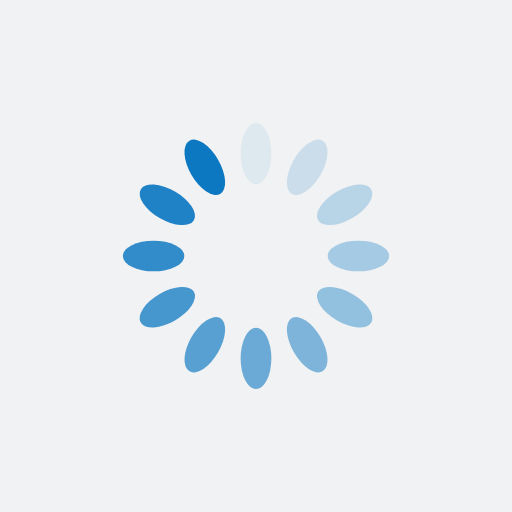
t = 0.00 s
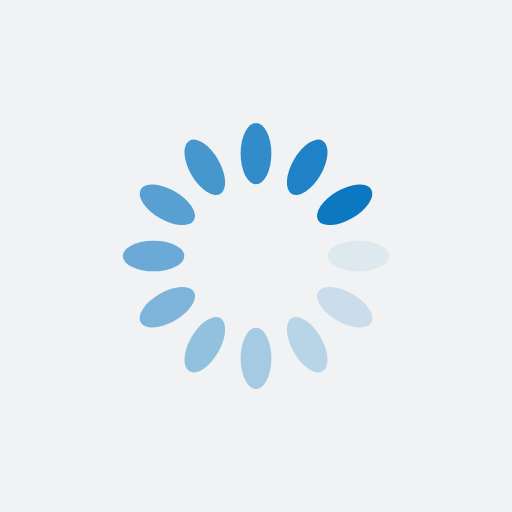
t = 0.25 s
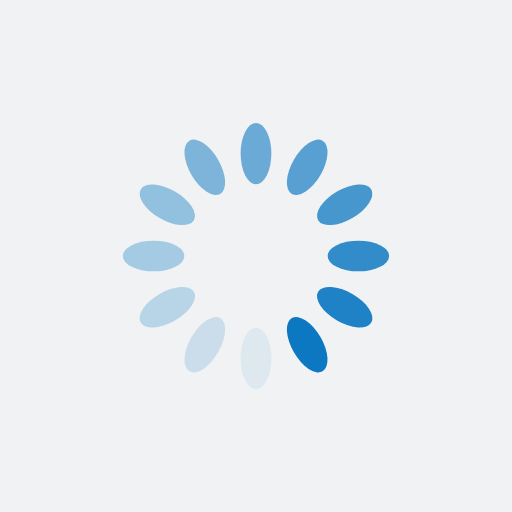
t = 0.50 s
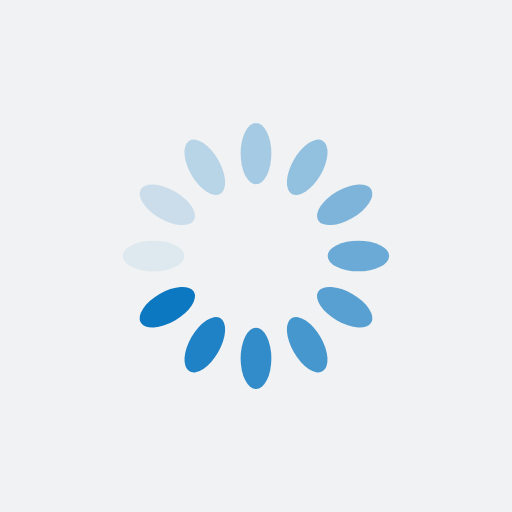
t = 0.75 s

The animated SVG that drew these frames (rendered in a browser with its animation timeline set to each time). Animation: 12 SMIL elements (animate=12); one cycle of 1.00 s, repeats indefinitely.

<?xml version="1.0" encoding="utf-8"?>
<svg xmlns="http://www.w3.org/2000/svg" xmlns:xlink="http://www.w3.org/1999/xlink" style="margin: auto; background: rgb(241, 242, 243); display: block; shape-rendering: auto;" width="200px" height="200px" viewBox="0 0 100 100" preserveAspectRatio="xMidYMid">
<g transform="rotate(0 50 50)">
  <rect x="47" y="24" rx="3" ry="6" width="6" height="12" fill="#0d78c2">
    <animate attributeName="opacity" values="1;0" keyTimes="0;1" dur="1s" begin="-0.9166666666666666s" repeatCount="indefinite"></animate>
  </rect>
</g><g transform="rotate(30 50 50)">
  <rect x="47" y="24" rx="3" ry="6" width="6" height="12" fill="#0d78c2">
    <animate attributeName="opacity" values="1;0" keyTimes="0;1" dur="1s" begin="-0.8333333333333334s" repeatCount="indefinite"></animate>
  </rect>
</g><g transform="rotate(60 50 50)">
  <rect x="47" y="24" rx="3" ry="6" width="6" height="12" fill="#0d78c2">
    <animate attributeName="opacity" values="1;0" keyTimes="0;1" dur="1s" begin="-0.75s" repeatCount="indefinite"></animate>
  </rect>
</g><g transform="rotate(90 50 50)">
  <rect x="47" y="24" rx="3" ry="6" width="6" height="12" fill="#0d78c2">
    <animate attributeName="opacity" values="1;0" keyTimes="0;1" dur="1s" begin="-0.6666666666666666s" repeatCount="indefinite"></animate>
  </rect>
</g><g transform="rotate(120 50 50)">
  <rect x="47" y="24" rx="3" ry="6" width="6" height="12" fill="#0d78c2">
    <animate attributeName="opacity" values="1;0" keyTimes="0;1" dur="1s" begin="-0.5833333333333334s" repeatCount="indefinite"></animate>
  </rect>
</g><g transform="rotate(150 50 50)">
  <rect x="47" y="24" rx="3" ry="6" width="6" height="12" fill="#0d78c2">
    <animate attributeName="opacity" values="1;0" keyTimes="0;1" dur="1s" begin="-0.5s" repeatCount="indefinite"></animate>
  </rect>
</g><g transform="rotate(180 50 50)">
  <rect x="47" y="24" rx="3" ry="6" width="6" height="12" fill="#0d78c2">
    <animate attributeName="opacity" values="1;0" keyTimes="0;1" dur="1s" begin="-0.4166666666666667s" repeatCount="indefinite"></animate>
  </rect>
</g><g transform="rotate(210 50 50)">
  <rect x="47" y="24" rx="3" ry="6" width="6" height="12" fill="#0d78c2">
    <animate attributeName="opacity" values="1;0" keyTimes="0;1" dur="1s" begin="-0.3333333333333333s" repeatCount="indefinite"></animate>
  </rect>
</g><g transform="rotate(240 50 50)">
  <rect x="47" y="24" rx="3" ry="6" width="6" height="12" fill="#0d78c2">
    <animate attributeName="opacity" values="1;0" keyTimes="0;1" dur="1s" begin="-0.25s" repeatCount="indefinite"></animate>
  </rect>
</g><g transform="rotate(270 50 50)">
  <rect x="47" y="24" rx="3" ry="6" width="6" height="12" fill="#0d78c2">
    <animate attributeName="opacity" values="1;0" keyTimes="0;1" dur="1s" begin="-0.16666666666666666s" repeatCount="indefinite"></animate>
  </rect>
</g><g transform="rotate(300 50 50)">
  <rect x="47" y="24" rx="3" ry="6" width="6" height="12" fill="#0d78c2">
    <animate attributeName="opacity" values="1;0" keyTimes="0;1" dur="1s" begin="-0.08333333333333333s" repeatCount="indefinite"></animate>
  </rect>
</g><g transform="rotate(330 50 50)">
  <rect x="47" y="24" rx="3" ry="6" width="6" height="12" fill="#0d78c2">
    <animate attributeName="opacity" values="1;0" keyTimes="0;1" dur="1s" begin="0s" repeatCount="indefinite"></animate>
  </rect>
</g>
<!-- [ldio] generated by https://loading.io/ --></svg>
